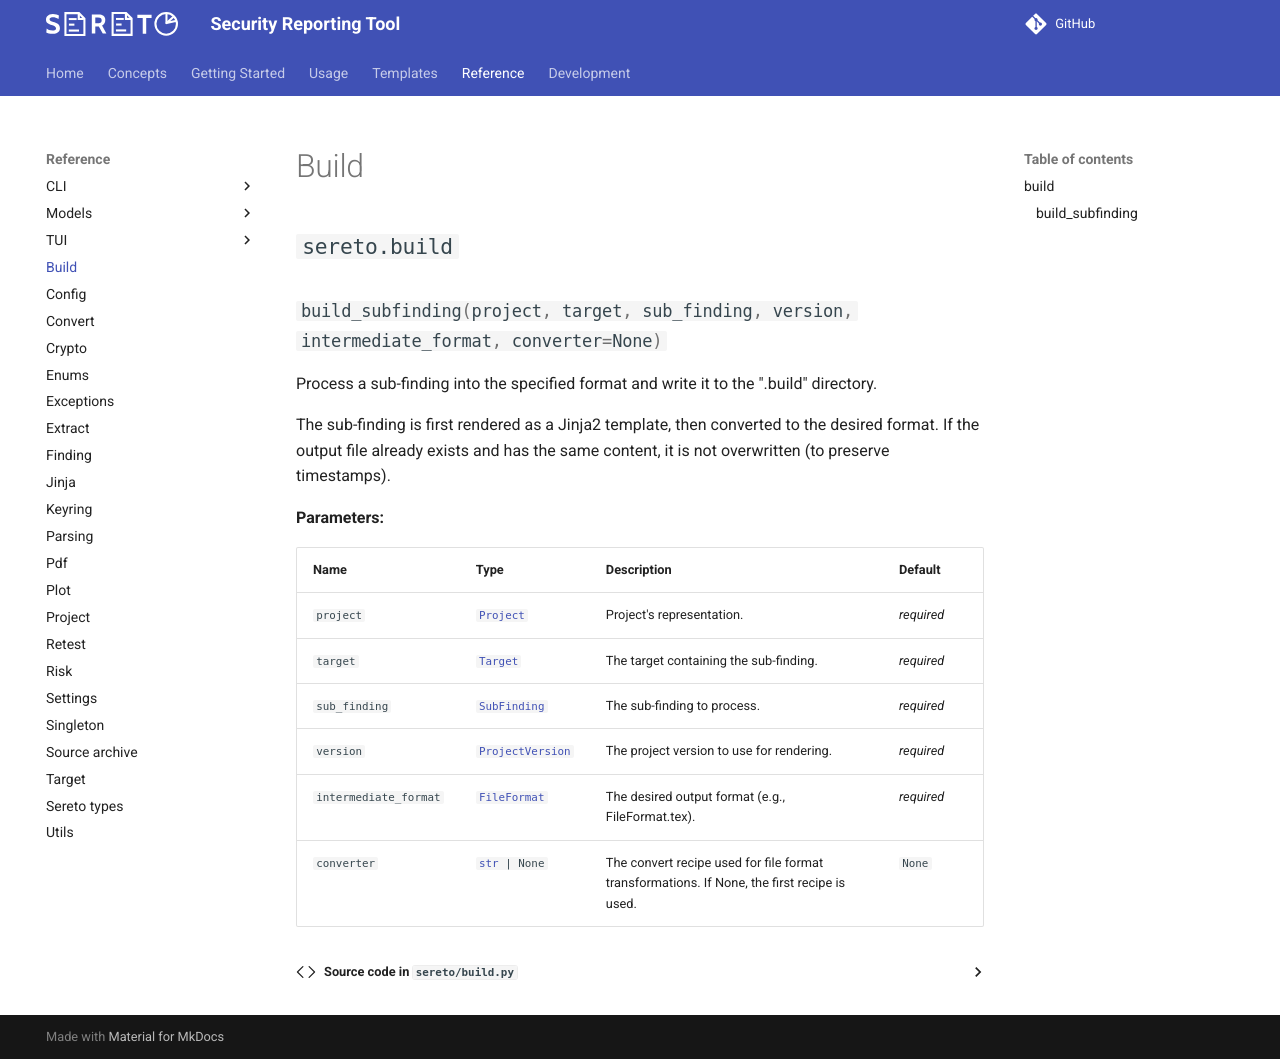

repository: s3r3t0/sereto · page: 0.10.0/reference/build/index.html · generator: mkdocs

::: sereto.build
